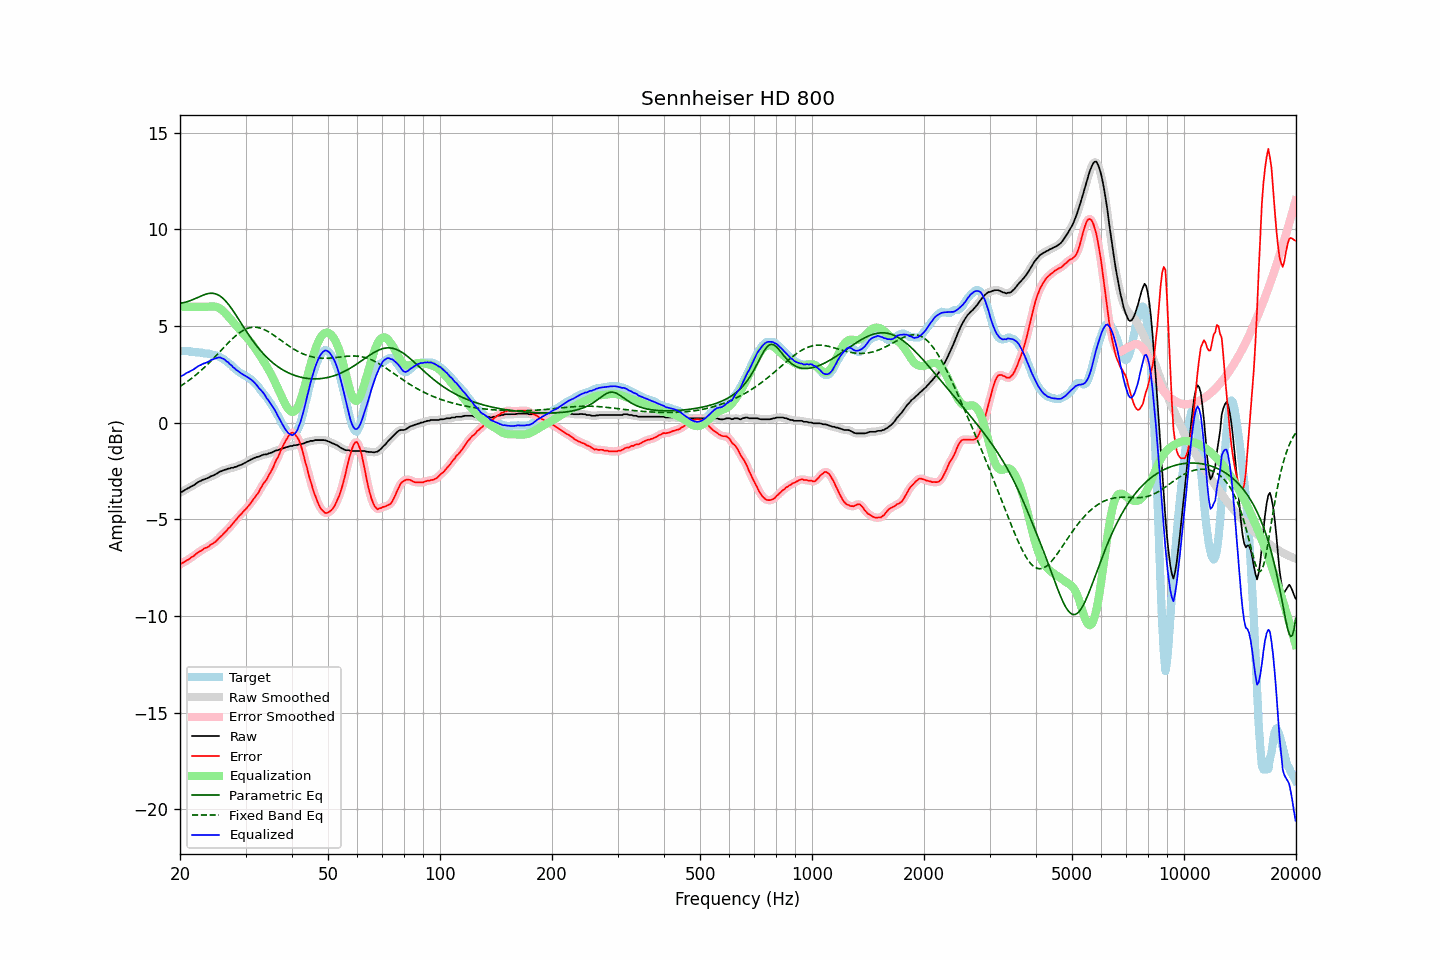

The data file committed next to this chart (first rows):
frequency, raw, error, smoothed, error_smoothed, equalization, parametric_eq, fixed_band_eq, equalized_raw, equalized_smoothed, target
20.00, -3.61, -7.33, -3.62, -7.34, 6.00, 6.18, 1.88, 2.39, 2.38, 3.72
20.20, -3.58, -7.28, -3.58, -7.28, 6.00, 6.19, 1.93, 2.42, 2.42, 3.70
20.40, -3.54, -7.24, -3.53, -7.23, 6.00, 6.21, 1.98, 2.46, 2.47, 3.70
20.61, -3.48, -7.18, -3.49, -7.18, 6.00, 6.23, 2.04, 2.52, 2.51, 3.70
20.81, -3.43, -7.13, -3.44, -7.14, 6.00, 6.25, 2.10, 2.57, 2.56, 3.70
21.02, -3.39, -7.09, -3.39, -7.09, 6.00, 6.27, 2.16, 2.61, 2.61, 3.70
21.23, -3.35, -7.05, -3.35, -7.04, 6.00, 6.30, 2.22, 2.65, 2.65, 3.70
21.44, -3.30, -6.96, -3.31, -6.98, 6.00, 6.33, 2.28, 2.70, 2.69, 3.66
21.66, -3.26, -6.93, -3.26, -6.92, 6.00, 6.37, 2.34, 2.74, 2.74, 3.67
21.87, -3.21, -6.87, -3.21, -6.86, 6.00, 6.40, 2.41, 2.79, 2.79, 3.66
22.09, -3.15, -6.79, -3.15, -6.80, 6.00, 6.44, 2.48, 2.85, 2.85, 3.64
22.31, -3.09, -6.74, -3.10, -6.74, 6.00, 6.48, 2.55, 2.91, 2.90, 3.65
22.54, -3.04, -6.67, -3.05, -6.68, 6.00, 6.52, 2.62, 2.96, 2.95, 3.63
22.76, -3.01, -6.64, -3.01, -6.63, 6.00, 6.55, 2.69, 2.99, 2.99, 3.63
22.99, -2.96, -6.58, -2.97, -6.57, 6.00, 6.59, 2.77, 3.04, 3.03, 3.62
23.22, -2.93, -6.51, -2.94, -6.52, 6.00, 6.62, 2.85, 3.07, 3.06, 3.58
23.45, -2.90, -6.48, -2.90, -6.48, 6.00, 6.65, 2.92, 3.10, 3.10, 3.57
23.69, -2.87, -6.45, -2.87, -6.44, 6.00, 6.67, 3.00, 3.13, 3.13, 3.57
23.92, -2.83, -6.41, -2.83, -6.39, 6.01, 6.69, 3.09, 3.17, 3.18, 3.57
24.16, -2.78, -6.32, -2.79, -6.33, 6.01, 6.69, 3.17, 3.23, 3.22, 3.53
24.40, -2.75, -6.28, -2.75, -6.28, 6.02, 6.70, 3.26, 3.26, 3.26, 3.52
24.65, -2.72, -6.22, -2.72, -6.22, 6.01, 6.69, 3.34, 3.29, 3.30, 3.49
24.89, -2.67, -6.16, -2.68, -6.16, 6.00, 6.67, 3.43, 3.33, 3.33, 3.49
25.14, -2.63, -6.08, -2.63, -6.08, 5.98, 6.64, 3.52, 3.35, 3.35, 3.45
25.39, -2.57, -5.99, -2.58, -6.00, 5.95, 6.60, 3.60, 3.37, 3.37, 3.42
25.65, -2.52, -5.91, -2.53, -5.92, 5.90, 6.55, 3.69, 3.37, 3.36, 3.39
25.91, -2.50, -5.85, -2.49, -5.84, 5.84, 6.48, 3.78, 3.33, 3.34, 3.34
26.16, -2.46, -5.75, -2.47, -5.76, 5.77, 6.41, 3.87, 3.30, 3.30, 3.29
26.43, -2.43, -5.66, -2.44, -5.67, 5.68, 6.33, 3.96, 3.25, 3.25, 3.23
26.69, -2.42, -5.59, -2.41, -5.58, 5.59, 6.24, 4.04, 3.17, 3.18, 3.17
26.96, -2.37, -5.47, -2.39, -5.49, 5.50, 6.14, 4.13, 3.12, 3.11, 3.10
27.23, -2.37, -5.41, -2.37, -5.40, 5.40, 6.03, 4.21, 3.02, 3.03, 3.04
27.50, -2.33, -5.31, -2.34, -5.31, 5.30, 5.91, 4.29, 2.97, 2.96, 2.98
27.77, -2.33, -5.21, -2.33, -5.21, 5.21, 5.79, 4.37, 2.87, 2.88, 2.87
28.05, -2.29, -5.11, -2.30, -5.11, 5.11, 5.67, 4.45, 2.82, 2.81, 2.81
28.33, -2.28, -5.02, -2.28, -5.01, 5.01, 5.54, 4.52, 2.73, 2.74, 2.73
28.62, -2.24, -4.91, -2.24, -4.91, 4.92, 5.41, 4.59, 2.67, 2.68, 2.66
28.90, -2.20, -4.81, -2.21, -4.82, 4.83, 5.28, 4.65, 2.62, 2.61, 2.60
29.19, -2.18, -4.73, -2.18, -4.72, 4.73, 5.15, 4.71, 2.55, 2.56, 2.55
29.48, -2.14, -4.64, -2.14, -4.64, 4.64, 5.02, 4.76, 2.50, 2.50, 2.50
29.78, -2.09, -4.54, -2.10, -4.55, 4.55, 4.89, 4.80, 2.46, 2.45, 2.45
30.08, -2.05, -4.47, -2.05, -4.46, 4.46, 4.76, 4.84, 2.40, 2.40, 2.42
30.38, -2.00, -4.36, -2.01, -4.37, 4.36, 4.64, 4.88, 2.36, 2.36, 2.36
30.68, -1.96, -4.27, -1.96, -4.27, 4.26, 4.51, 4.90, 2.30, 2.30, 2.31
30.99, -1.91, -4.16, -1.92, -4.16, 4.16, 4.39, 4.92, 2.25, 2.25, 2.25
31.30, -1.87, -4.05, -1.87, -4.05, 4.05, 4.27, 4.93, 2.18, 2.18, 2.17
31.61, -1.83, -3.93, -1.83, -3.93, 3.93, 4.16, 4.94, 2.10, 2.10, 2.09
31.93, -1.80, -3.82, -1.81, -3.82, 3.81, 4.05, 4.94, 2.01, 2.01, 2.01
32.24, -1.77, -3.70, -1.78, -3.70, 3.69, 3.94, 4.93, 1.92, 1.91, 1.93
32.57, -1.76, -3.59, -1.75, -3.57, 3.56, 3.84, 4.91, 1.80, 1.81, 1.83
32.89, -1.72, -3.42, -1.72, -3.43, 3.44, 3.74, 4.89, 1.71, 1.72, 1.70
33.22, -1.68, -3.28, -1.69, -3.28, 3.31, 3.64, 4.86, 1.62, 1.62, 1.60
33.55, -1.65, -3.15, -1.66, -3.16, 3.18, 3.55, 4.83, 1.52, 1.51, 1.49
33.89, -1.64, -3.04, -1.64, -3.04, 3.04, 3.46, 4.79, 1.40, 1.40, 1.39
34.23, -1.64, -2.93, -1.63, -2.91, 2.90, 3.38, 4.75, 1.26, 1.27, 1.29
34.57, -1.59, -2.75, -1.60, -2.77, 2.76, 3.30, 4.70, 1.16, 1.15, 1.16
34.92, -1.57, -2.62, -1.58, -2.62, 2.61, 3.22, 4.65, 1.03, 1.03, 1.05
35.27, -1.54, -2.46, -1.54, -2.46, 2.45, 3.15, 4.60, 0.91, 0.91, 0.92
35.62, -1.51, -2.31, -1.51, -2.29, 2.28, 3.08, 4.54, 0.77, 0.78, 0.79
35.97, -1.46, -2.09, -1.47, -2.11, 2.11, 3.01, 4.49, 0.65, 0.64, 0.63
... 635 more rows
